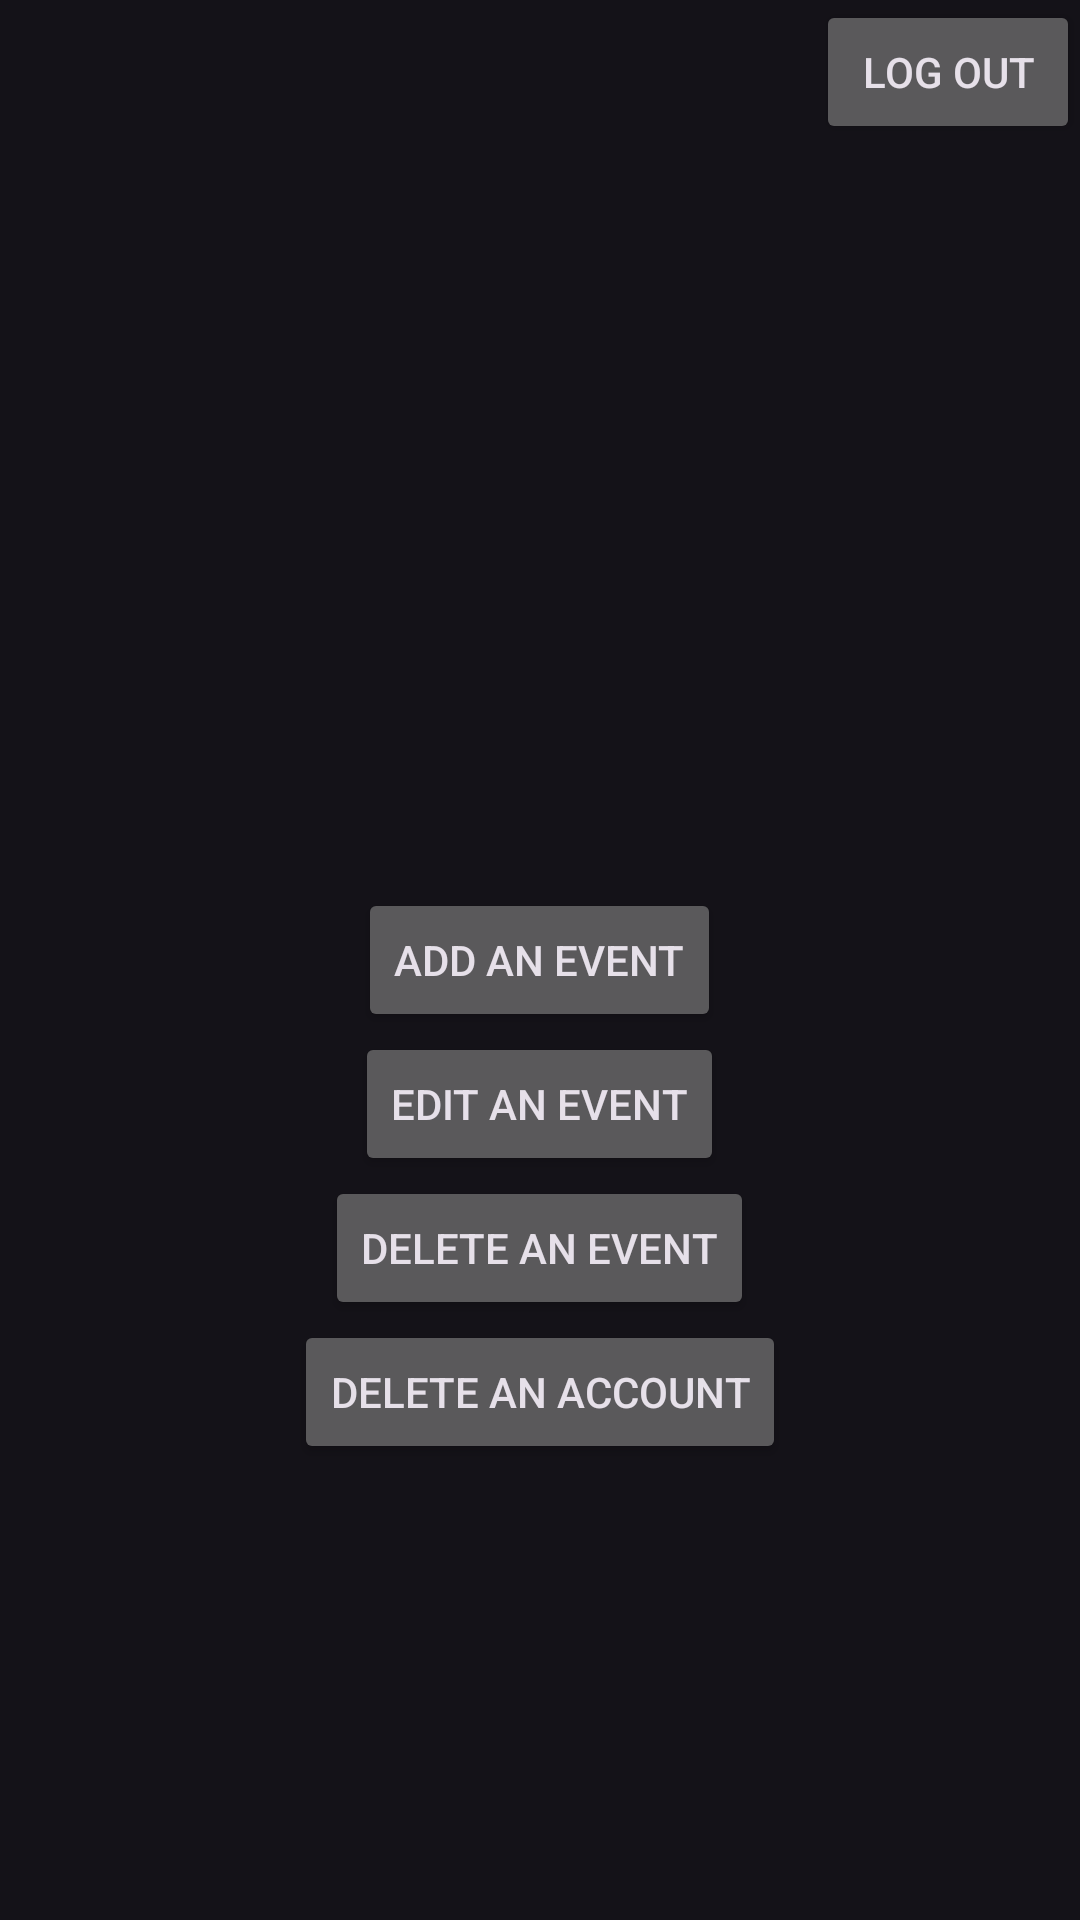

Android layout source for this screen:
<!-- AndroidManifest.xml: application theme Theme.Material3.Dark -->
<!-- res/layout/activity_main_admin.xml -->
<?xml version="1.0" encoding="utf-8"?>
<RelativeLayout xmlns:android="http://schemas.android.com/apk/res/android"
    xmlns:app="http://schemas.android.com/apk/res-auto"
    xmlns:tools="http://schemas.android.com/tools"
    android:layout_width="match_parent"
    android:layout_height="match_parent"
    tools:context=".MainActivity">

    <TextView
        android:id="@+id/Role"
        android:layout_width="wrap_content"
        android:layout_height="wrap_content"
        android:layout_centerHorizontal="true"
        android:layout_alignParentTop="true"
        android:text="" />

    <TextView
        android:id="@+id/username"
        android:layout_width="wrap_content"
        android:layout_height="wrap_content"
        android:layout_alignParentTop="true"
        android:layout_alignParentStart="true"
        android:text="" />

    <Button
        android:id="@+id/button_add"
        android:layout_width="wrap_content"
        android:layout_height="wrap_content"
        android:layout_centerInParent="true"
        android:text="Add an Event" />

    <Button
        android:id="@+id/button_edit"
        android:layout_width="wrap_content"
        android:layout_height="wrap_content"
        android:layout_below="@+id/button_add"
        android:layout_centerHorizontal="true"
        android:text="Edit an Event" />

    <Button
        android:id="@+id/button_delete"
        android:layout_width="wrap_content"
        android:layout_height="wrap_content"
        android:layout_below="@+id/button_edit"
        android:layout_centerHorizontal="true"
        android:text="Delete an Event" />
    <Button
        android:id="@+id/button_delete_acc"
        android:layout_width="wrap_content"
        android:layout_height="wrap_content"
        android:layout_below="@+id/button_delete"
        android:layout_centerHorizontal="true"
        android:text="Delete an Account" />

    <FrameLayout
        android:layout_width="match_parent"
        android:layout_height="match_parent"
        android:layout_alignParentEnd="true"
        android:layout_marginEnd="0dp">

        <Button
            android:id="@+id/logout"
            android:layout_width="wrap_content"
            android:layout_height="wrap_content"
            android:layout_gravity="right"
            android:text="Log out" />

        <ImageView
            android:layout_width="20dp"
            android:layout_height="20dp"
            android:layout_gravity="right"
            android:layout_marginTop="12dp"
            android:src="@drawable/exit" />
    </FrameLayout>

</RelativeLayout>
<!-- resources referenced by this layout -->
<resources>

</resources>
